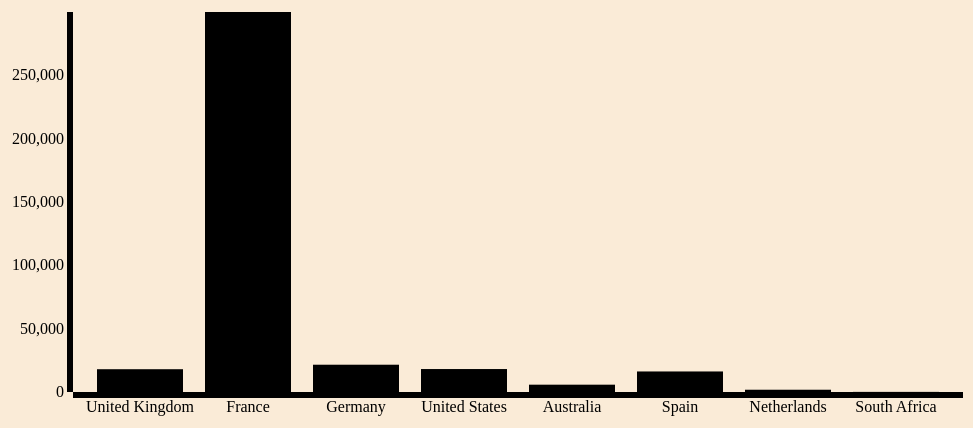
D3 v3 page, settled after 360 driven frames (6 s of simulated time); the page loaded 1 data file(s).


      var margin={top:20,right:10,bottom:100,left:100};

    d3.json("output3.json",function(data){
      var width=1000-margin.right-margin.left;
      var height=500-margin.top-margin.bottom;

      var widthScale=d3.scale.linear()
                      .domain([0,299954])
                      .range([0,width]);
      var color=d3.scale.linear()
                          .domain([0,299954])
                          .range(["lightgreen","blue"]);


      var canvas=d3.select("body").append("svg")
      .attr("width",width+margin.right+margin.left)
      .attr("height",height+margin.top+margin.bottom)
      .append("g")
      .attr("transform","translate("+margin.left+','+margin.right+')');

      var xScale=d3.scale.ordinal()
                  .rangeRoundBands([0,width],0.2 ,0.2);
      var yScale=d3.scale.linear()
                  .range([height,0]);
      var xAxis=d3.svg.axis()
                  .scale(xScale)
                  .orient("bottom");
      var yAxis=d3.svg.axis()
                .scale(yScale)
                .orient("left");
      xScale.domain(data.map(function(d){return d.cx;}));
      yScale.domain([0,d3.max(data,function(d){return d.cy;})]);



      canvas.selectAll("rect")
          .data(data)
          .enter()
          .append("rect")
          .attr({
            "x":function(d){return xScale(d.cx);},
            "y":function(d){return yScale(d.cy);},
            "width":xScale.rangeBand(),
            "height":function(d){return height-yScale(d.cy);}
            //"color":function(d){return color(d.cy);}

          });


      canvas.append("g")
            .attr("class","x axis")
            .attr("transform","translate(0,"+height+")")
             .call(xAxis);
      canvas.append("g")
                  .attr("class","y axis")
                  .attr("transform","translate(,0"+height+")")
                  .call(yAxis);



    });



### data: output3.json
[
 {
  "cx": "United Kingdom",
  "cy": 17986
 },
 {
  "cx": "France",
  "cy": 299954
 },
 {
  "cx": "Germany",
  "cy": 21534
 },
 {
  "cx": "United States",
  "cy": 18125
 },
 {
  "cx": "Australia",
  "cy": 5776
 },
 {
  "cx": "Spain",
  "cy": 16213
 },
 {
  "cx": "Netherlands",
  "cy": 1790
 },
 {
  "cx": "South Africa",
  "cy": 97
 }
]